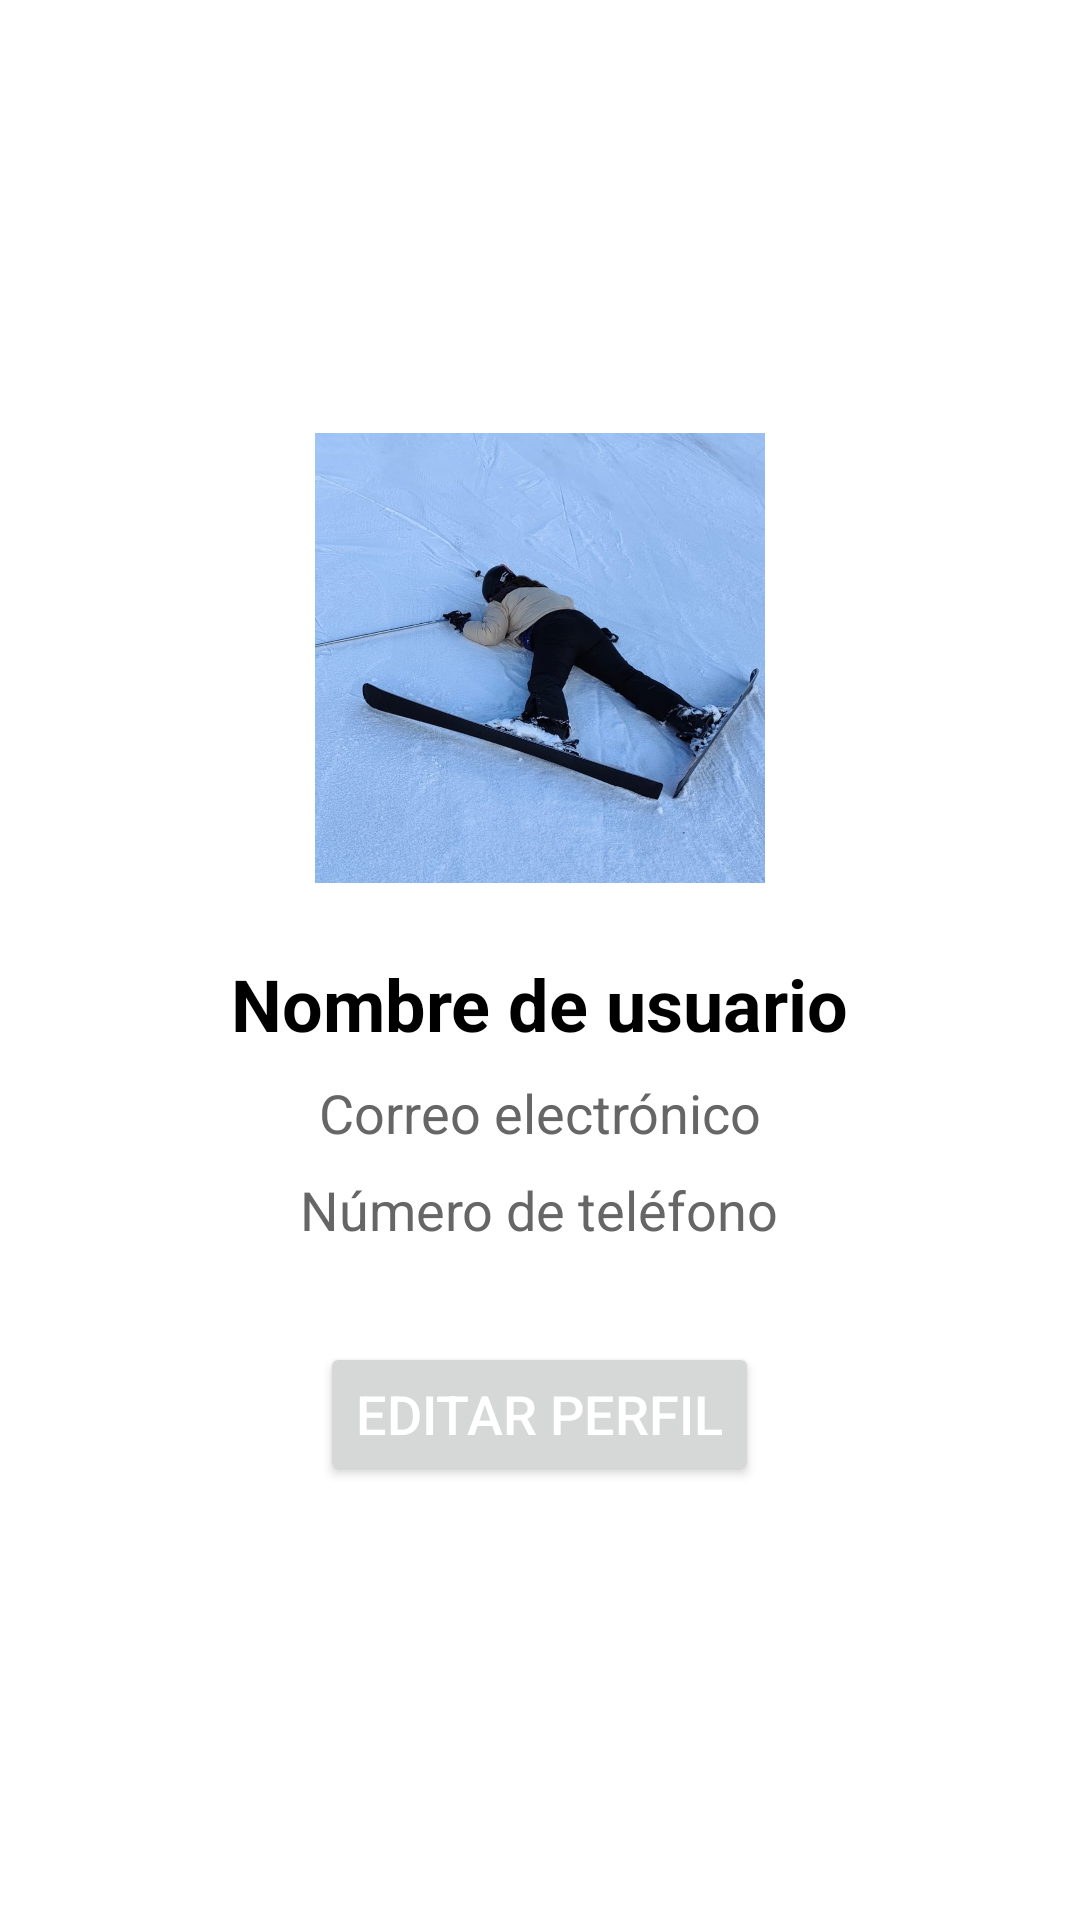

Write the Android layout XML for this screen, with the resource values it uses.
<!-- AndroidManifest.xml: application theme Theme.ParkingAlaiaT -->
<!-- res/layout/perfil.xml -->
<?xml version="1.0" encoding="utf-8"?>
<androidx.constraintlayout.widget.ConstraintLayout xmlns:android="http://schemas.android.com/apk/res/android"
    xmlns:app="http://schemas.android.com/apk/res-auto"
    xmlns:tools="http://schemas.android.com/tools"
    android:layout_width="match_parent"
    android:layout_height="match_parent"
    tools:context=".Perfil">
    
    <LinearLayout xmlns:android="http://schemas.android.com/apk/res/android"
        android:layout_width="match_parent"
        android:layout_height="match_parent"
        android:orientation="vertical"
        android:padding="16dp"
        android:gravity="center">

        <ImageView
            android:id="@+id/imageViewProfile"
            android:layout_width="150dp"
            android:layout_height="150dp"
           android:src="@drawable/profile_image"
            android:scaleType="centerCrop"
            android:layout_marginBottom="24dp"
            />

        <TextView
            android:id="@+id/textViewUsername"
            android:layout_width="wrap_content"
            android:layout_height="wrap_content"
            android:text="Nombre de usuario"
            android:textSize="24sp"
            android:textStyle="bold"
            android:textColor="#000000"
            android:layout_marginBottom="8dp"/>

        <TextView
            android:id="@+id/textViewEmail"
            android:layout_width="wrap_content"
            android:layout_height="wrap_content"
            android:text="Correo electrónico"
            android:textSize="18sp"
            android:textColor="#666666"
            android:layout_marginBottom="8dp"/>

        <TextView
            android:id="@+id/textViewPhone"
            android:layout_width="wrap_content"
            android:layout_height="wrap_content"
            android:text="Número de teléfono"
            android:textSize="18sp"
            android:textColor="#666666"
            android:layout_marginBottom="32dp"/>

        <Button
            android:id="@+id/buttonEditProfile"
            android:layout_width="wrap_content"
            android:layout_height="wrap_content"
            android:text="Editar Perfil"
            android:textColor="#FFFFFF"
            android:textSize="18sp"
           />

    </LinearLayout>



</androidx.constraintlayout.widget.ConstraintLayout>
<!-- resources referenced by this layout -->
<resources>
  <!-- drawable profile_image: jpg bitmap (drawable, 129056 bytes) -->
  <style name="Theme.ParkingAlaiaT" parent="Theme.MaterialComponents.DayNight.DarkActionBar">
          
          <item name="colorPrimary">@color/purple_500</item>
          <item name="colorPrimaryVariant">@color/purple_700</item>
          <item name="colorOnPrimary">@color/white</item>
          
          <item name="colorSecondary">@color/teal_200</item>
          <item name="colorSecondaryVariant">@color/teal_700</item>
          <item name="colorOnSecondary">@color/black</item>
          
          <item name="android:statusBarColor">?attr/colorPrimaryVariant</item>
          
      </style>
  <color name="purple_500">#FF6200EE</color>
  <color name="purple_700">#FF3700B3</color>
  <color name="white">#FFFFFFFF</color>
  <color name="teal_200">#FF03DAC5</color>
  <color name="teal_700">#FF018786</color>
  <color name="black">#FF000000</color>
</resources>
